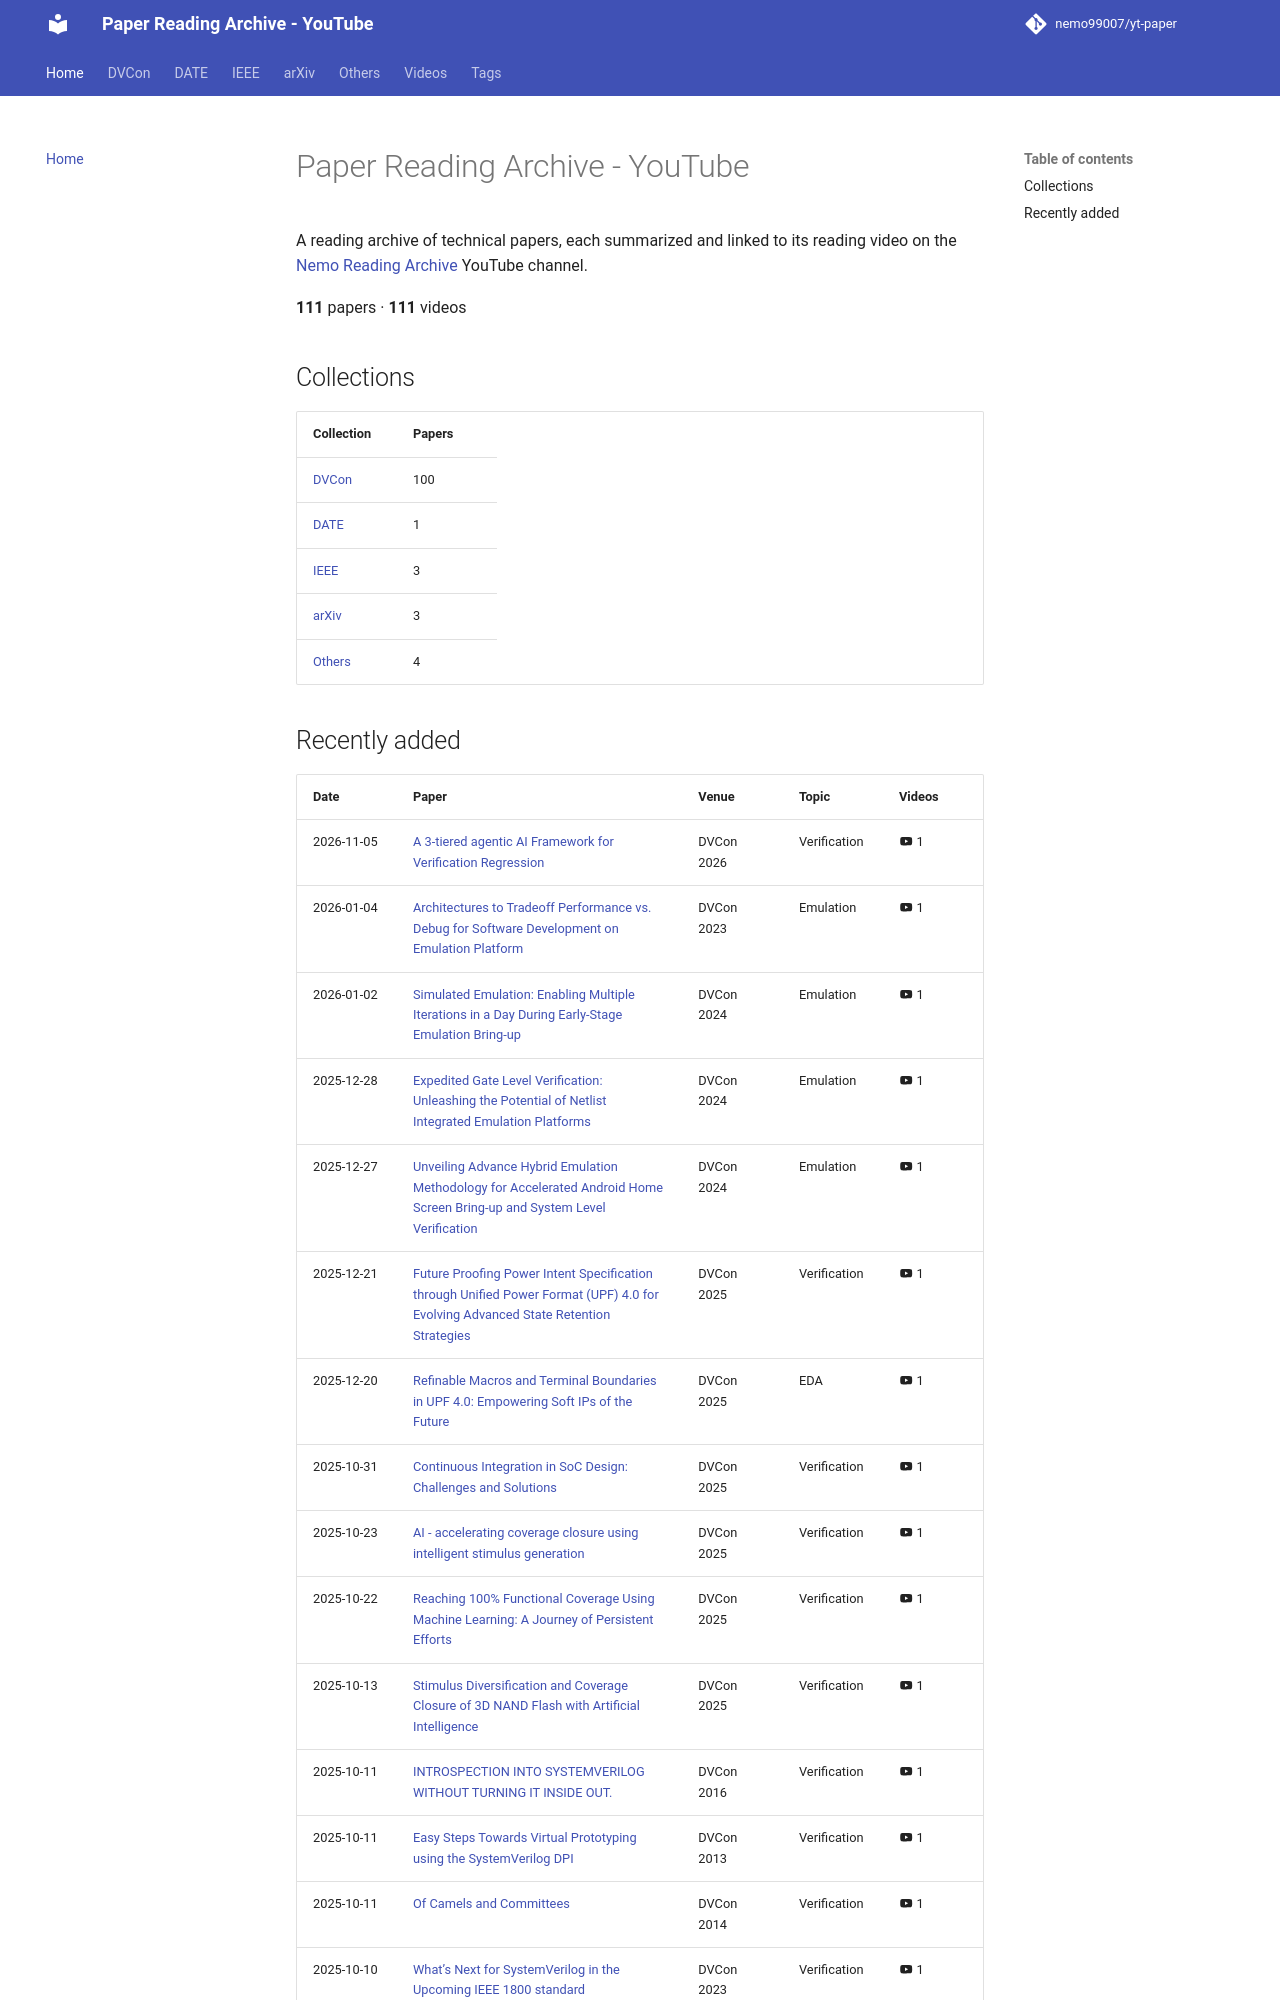

repository: nemo99007/yt-paper · page: index.html · generator: mkdocs

<!-- generated by yt-paper; edits will be overwritten -->

# Paper Reading Archive - YouTube

A reading archive of technical papers, each summarized and linked to its reading video on the [Nemo Reading Archive](https://www.youtube.com/@99007nemo) YouTube channel.

**111** papers · **111** videos

## Collections

| Collection | Papers |
|---|---|
| [DVCon](dvcon/index.md) | 100 |
| [DATE](date/index.md) | 1 |
| [IEEE](ieee/index.md) | 3 |
| [arXiv](arxiv/index.md) | 3 |
| [Others](others/index.md) | 4 |
